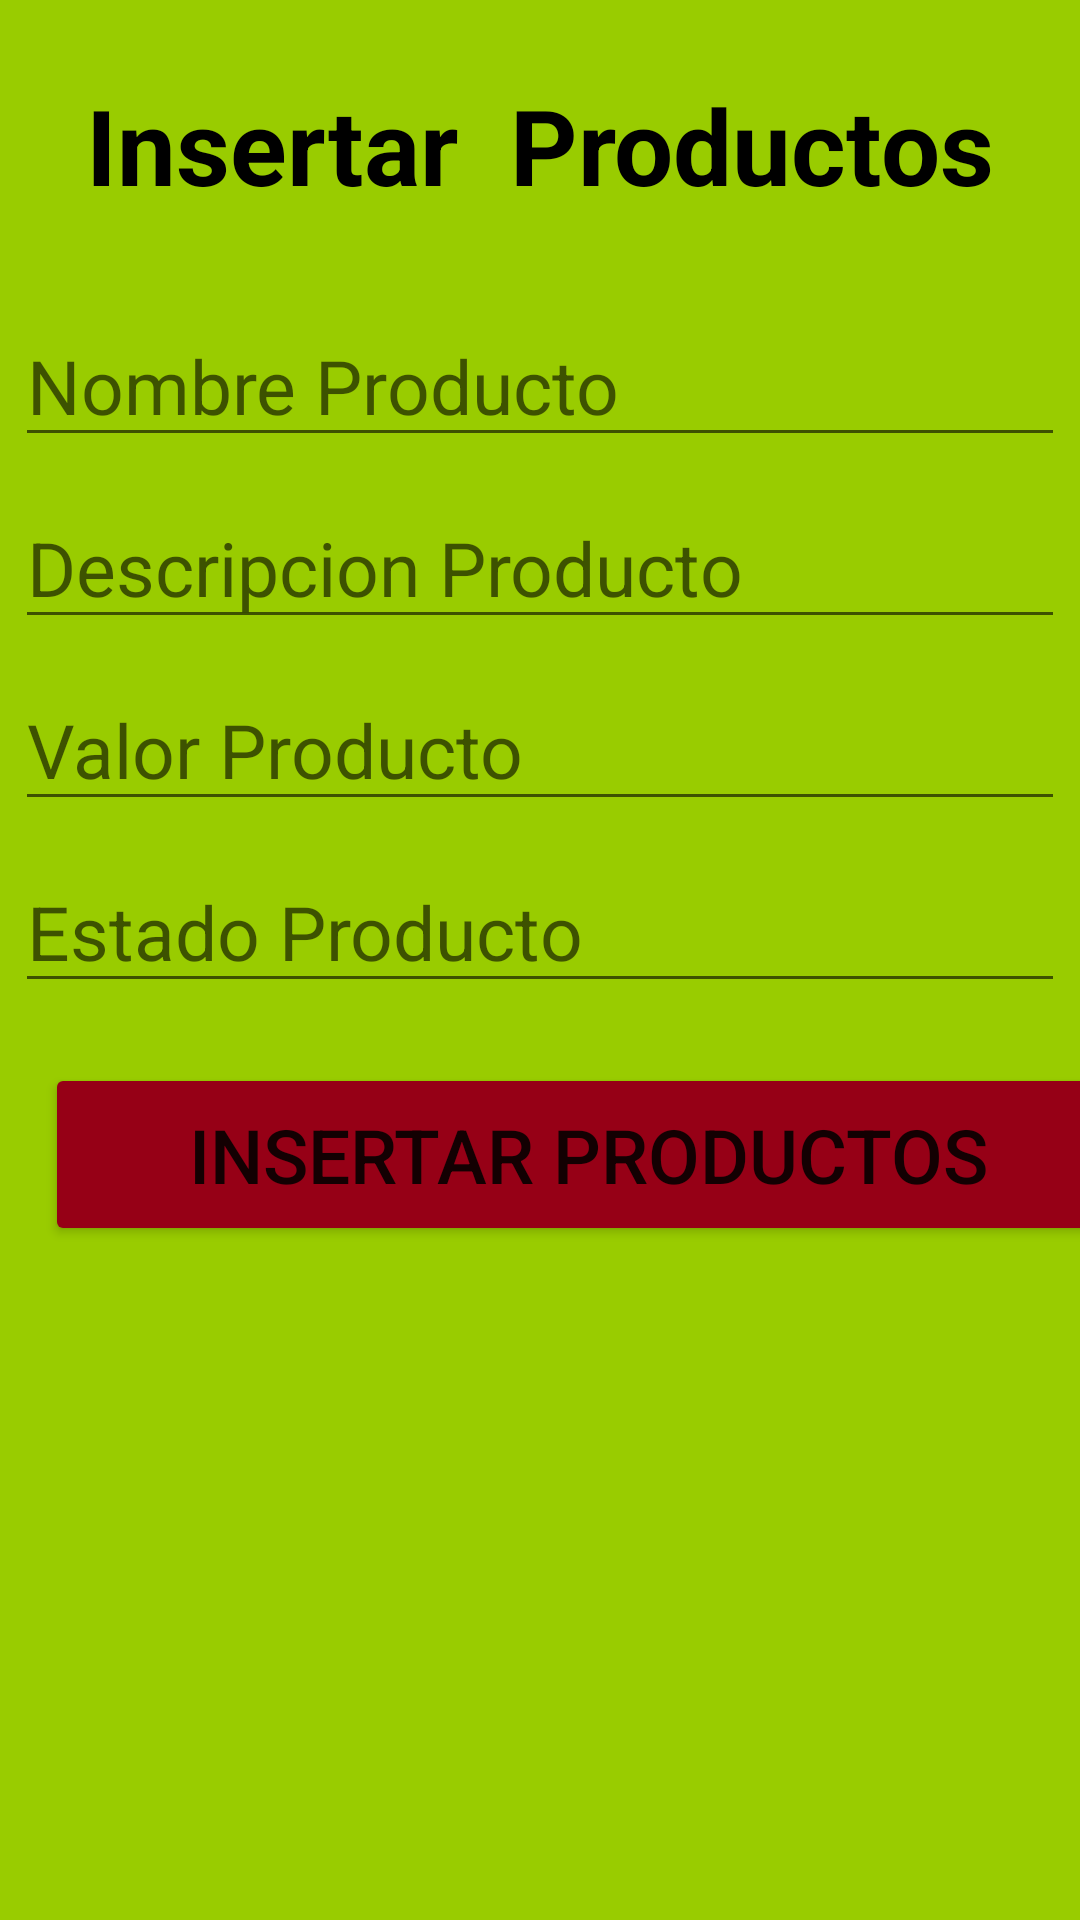

Here is an Android app screen rendered from its layout file. Give the layout XML and the strings, colors and styles it references.
<!-- AndroidManifest.xml: application theme Theme.MyAppCruds -->
<!-- res/layout/activity_main_insertar_sw.xml -->
<?xml version="1.0" encoding="utf-8"?>
<LinearLayout xmlns:android="http://schemas.android.com/apk/res/android"
    xmlns:app="http://schemas.android.com/apk/res-auto"
    xmlns:tools="http://schemas.android.com/tools"
    android:layout_width="match_parent"
    android:layout_height="match_parent"
    android:orientation="vertical"
    android:background="@android:color/holo_green_light"
    tools:context=".MainActivityInsertarSW">

<TextView
    android:layout_width="wrap_content"
    android:layout_height="wrap_content"
    android:text="Insertar  Productos"
    android:textSize="35sp"
    android:layout_gravity="center"
    android:layout_margin="25sp"
    android:textColor="@color/black"
    android:textStyle="bold"
    />

   <EditText
       android:id="@+id/edtNombreProducto"
       android:layout_width="match_parent"
       android:layout_height="wrap_content"
       android:hint="Nombre Producto"
       android:layout_margin="5sp"
       android:textSize="25sp"

       />
    <EditText
        android:id="@+id/edtDescripcionProducto"
        android:layout_width="match_parent"
        android:layout_height="wrap_content"
        android:hint="Descripcion Producto"
        android:layout_margin="5sp"
        android:textSize="25sp"

        />
    <EditText
        android:id="@+id/edtValorProducto"
        android:layout_width="match_parent"
        android:layout_height="wrap_content"
        android:hint="Valor Producto"
        android:layout_margin="5sp"
        android:textSize="25sp"

        />
    <EditText
        android:id="@+id/edtEstadoProducto"
        android:layout_width="match_parent"
        android:layout_height="wrap_content"
        android:hint="Estado Producto"
        android:layout_margin="5sp"
        android:textSize="25sp"

        />

    <Button
        android:id="@+id/btnInsertarProducto"
        android:layout_width="362dp"
        android:layout_height="61dp"
        android:layout_margin="15sp"
        android:backgroundTint="#960016"
        android:text="Insertar Productos"
        android:textSize="25sp"
        android:onClick="OnClick"
        />



</LinearLayout>
<!-- resources referenced by this layout -->
<resources>
  <style name="Theme.MyAppCruds" parent="Theme.MaterialComponents.DayNight.DarkActionBar">
          
          <item name="colorPrimary">@color/purple_500</item>
          <item name="colorPrimaryVariant">@color/purple_700</item>
          <item name="colorOnPrimary">@color/white</item>
          
          <item name="colorSecondary">@color/teal_200</item>
          <item name="colorSecondaryVariant">@color/teal_700</item>
          <item name="colorOnSecondary">@color/black</item>
          
          <item name="android:statusBarColor" tools:targetApi="l">?attr/colorPrimaryVariant</item>
          
      </style>
  <!-- not gathered from this repository: default colours our renderer supplied (Android Studio template values) -->
  <color name="purple_500">#FF6200EE</color>
  <color name="purple_700">#FF3700B3</color>
  <color name="teal_200">#FF03DAC5</color>
  <color name="teal_700">#FF018786</color>
  <color name="black">#FF000000</color>
  <color name="white">#FFFFFFFF</color>
</resources>
